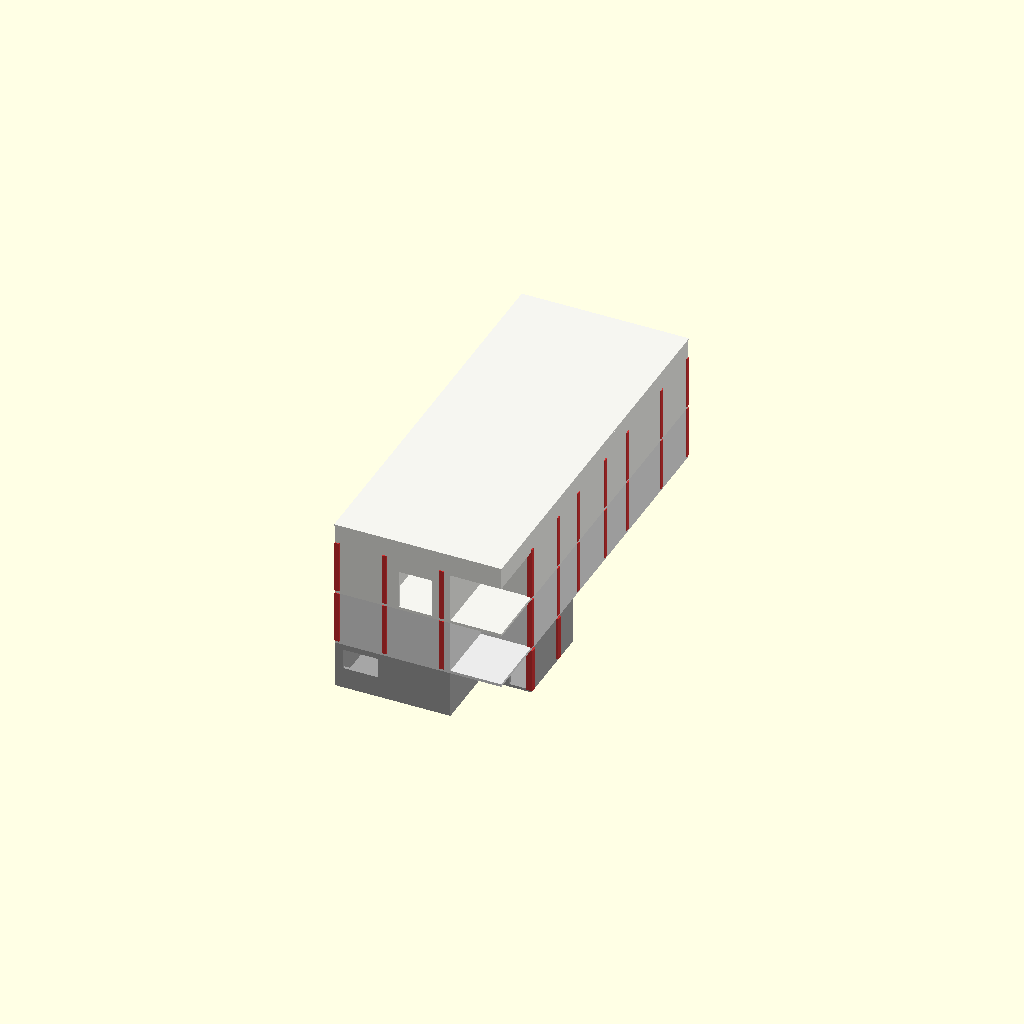
Cell 1: the model at its default parameters.
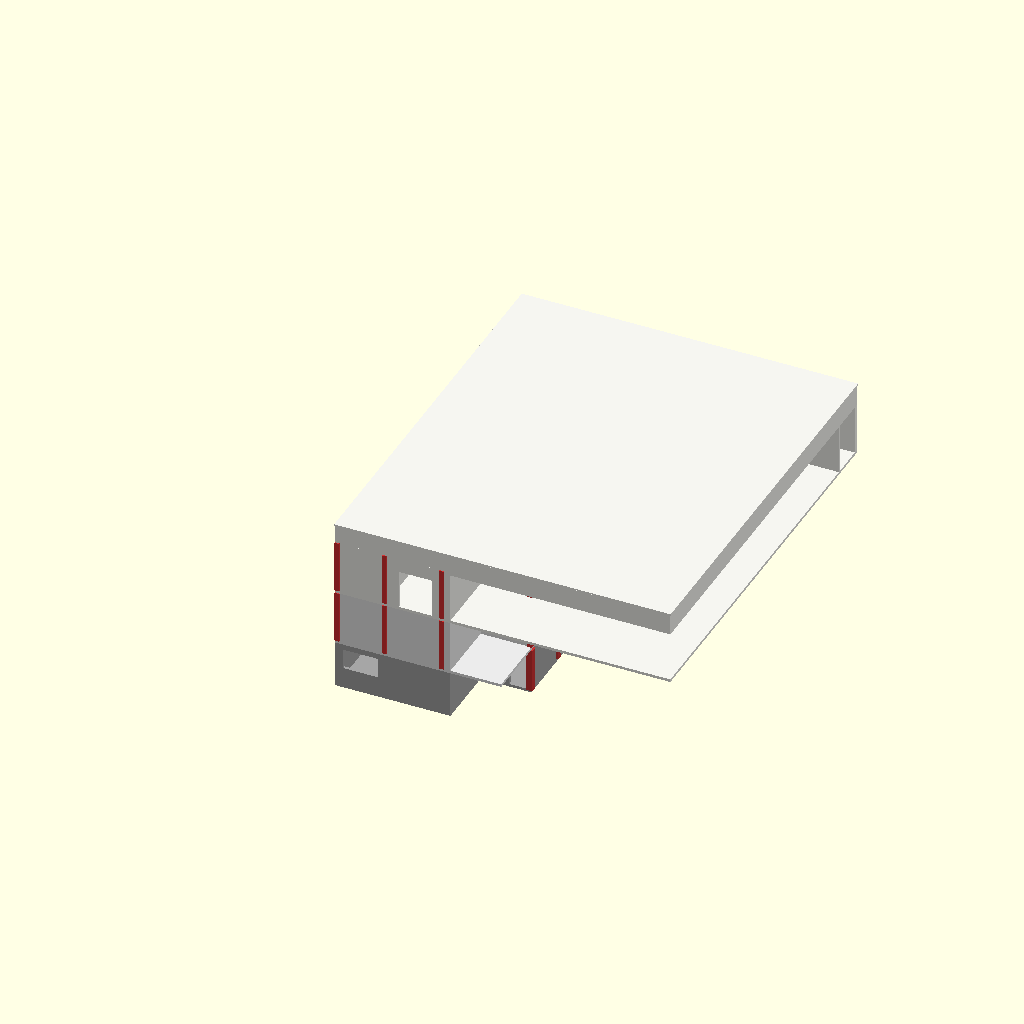
Cell 2: ANCHO_CASA = 18.3 (everything else at default).
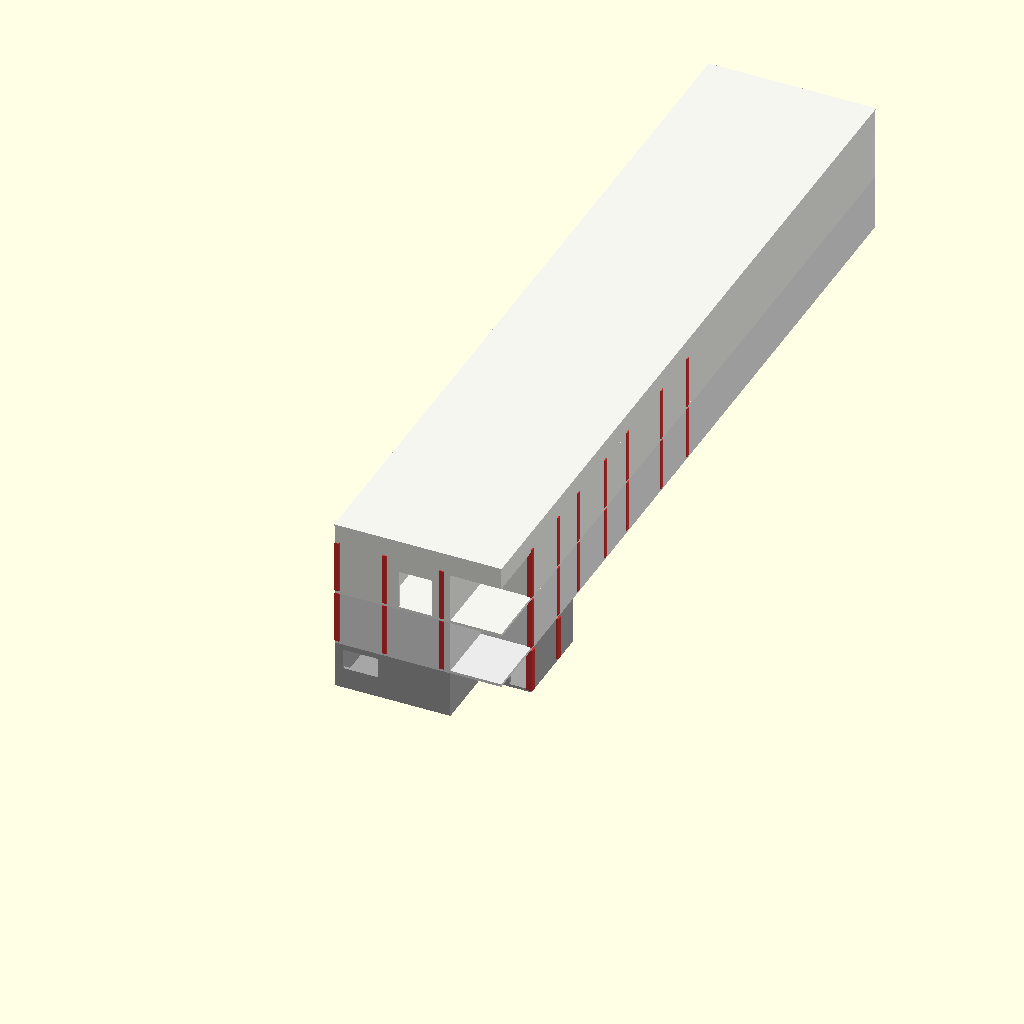
Cell 3: LARGO_CASA = 43.42 (everything else at default).
One fixed orthographic camera (rotation 55°, 0°, 25°; colour scheme Cornfield) for every cell.
Source of the model, 03_Modelos_3D/casa_mediterranea_superior.scad:
/**
 * @file casa_mediterranea_superior.scad
 * @brief Modelo CAD 3D Paramétrico y Modular - Proyecto Villa Mediterránea
 * @author Arquitecto Senior Especialista en Estilo Mediterráneo para CAD
 *
 * Base estructural: casa_modificaciones.dxf
 * - Sótano intacto (Z = -2.55 m a -0.15 m, con 8 columnas de 35x35 cm).
 * - Planta Baja comercial y garaje intacta (Z = 0.00 m a 2.85 m).
 * - Escaleras intactas en posición y huella (X: 1.40..2.65, Y: 4.40..7.35 m).
 * - 31 Columnas de 25x25 cm preservadas exactamente en sus ejes originales.
 * - Rediseño Mediterráneo del Último Piso:
 *     * Envolvente encalada en blanco puro y aristas suaves.
 *     * Pórtico frontal con arcos de medio punto sobre Avenida 4.
 *     * Pérgolas de viguería de madera natural y cañizo para filtrado solar.
 *     * Vanos abocinados y profundos para confort térmico pasivo.
 *     * Cubierta plana transitable (Azotea Solárium) con antepecho perimetral de 1.00 m.
 */

// ==============================================================================
// 1. CONSTANTES PARAMÉTRICAS GLOBALES
// ==============================================================================
ANCHO_CASA              = 9.15;    // Ancho total exterior (m)
LARGO_CASA              = 21.71;   // Frente extendido hasta Avenida 4 (m)
OFFSET_MURO_PROPIO      = 0.15;    // Separación del muro lindero oeste (m)

ALTURA_SOTANO           = 2.40;    // Altura libre sótano (m)
Z_SOTANO                = -2.55;   // Nivel piso sótano (m)
ALTURA_PB               = 2.85;    // Tope muros Planta Baja (m)
Z_P2                    = 3.00;    // Nivel piso acabado Último Piso (m)
ALTURA_P2               = 2.85;    // Altura muros Último Piso (m)
Z_CUBIERTA              = 5.85;    // Cota nivel losa de azotea (m)
ALTURA_ANTEPECHO        = 1.00;    // Antepecho perimetral de azotea (m)

GROSOR_MURO_MED         = 0.30;    // Muros mediterráneos encalados (m)
GROSOR_TABIQUE          = 0.15;    // Tabiquería interior (m)

RADIO_ARCO              = 1.15;    // Radio arcos de medio punto (m)
LUZ_ARCO                = 2.30;    // Ancho luz libre arco (m)
PASO_PERGOLA            = 0.50;    // Separación entre viguetas de pérgola (m)
SECCION_VIGA            = [0.12, 0.18]; // Ancho x Canto viga madera (m)

EPS                     = 0.05;    // Margen booleano anti-z-fighting (m)
$fn                     = 36;      // Facetas para arcos y cilindros

// ==============================================================================
// 2. FUNCIONES Y MÓDULOS AUXILIARES
// ==============================================================================
module caja_coords(x1, y1, z1, x2, y2, z2) {
    translate([min(x1, x2), min(y1, y2), min(z1, z2)])
        cube([abs(x2 - x1), abs(y2 - y1), abs(z2 - z1)]);
}

// Vano abocinado con derrame inclinado tradicional
module vano_abocinado(ancho, alto, espesor, derrame = 0.08) {
    polyhedron(
        points = [
            // Cara exterior (más estrecha)
            [derrame, 0, derrame],
            [ancho - derrame, 0, derrame],
            [ancho - derrame, 0, alto - derrame],
            [derrame, 0, alto - derrame],
            // Cara interior (abocinada)
            [0, espesor, 0],
            [ancho, espesor, 0],
            [ancho, espesor, alto],
            [0, espesor, alto]
        ],
        faces = [
            [0, 1, 2, 3], // Exterior
            [5, 4, 7, 6], // Interior
            [0, 4, 5, 1], // Umbral inferior
            [1, 5, 6, 2], // Jamba derecha
            [2, 6, 7, 3], // Dintel superior
            [3, 7, 4, 0]  // Jamba izquierda
        ]
    );
}

// Arco de medio punto para pórticos
module arco_medio_punto(luz, altura_arranque, fondo) {
    radio = luz / 2;
    union() {
        // Vano inferior rectangular
        cube([luz, fondo, altura_arranque]);
        // Medio cilindro superior
        translate([radio, fondo, altura_arranque])
            rotate([90, 0, 0])
                cylinder(r = radio, h = fondo);
    }
}

// ==============================================================================
// 3. SÓTANO (100% INTACTO Y PRESERVADO DE CASA_MODIFICACIONES)
// ==============================================================================
module sotano_intacto() {
    color([0.65, 0.65, 0.65])
    difference() {
        union() {
            // Losa inferior sótano
            caja_coords(0.15, 0.00, -2.70, 6.40, 3.50, Z_SOTANO);
            caja_coords(0.15, 3.50, -2.70, 9.15, 8.30, Z_SOTANO);
            // Muros perimetrales y de contención
            caja_coords(0.15, 0.00, Z_SOTANO, 0.30, 8.30, -0.15);
            caja_coords(0.30, 0.00, Z_SOTANO, 6.40, 0.15, -0.15);
            caja_coords(6.25, 0.15, Z_SOTANO, 6.40, 3.50, -0.15);
            caja_coords(6.00, 3.50, Z_SOTANO, 9.15, 3.65, -0.15);
            caja_coords(8.95, 3.65, Z_SOTANO, 9.15, 8.30, -0.15);
            caja_coords(0.30, 8.15, Z_SOTANO, 9.15, 8.30, -0.15);
            // Tabiquería interior sótano
            caja_coords(0.30, 3.50, Z_SOTANO, 6.00, 3.65, -0.15);
            caja_coords(2.80, 0.15, Z_SOTANO, 2.95, 3.50, -0.15);
            caja_coords(5.85, 3.65, Z_SOTANO, 6.00, 8.15, -0.15);
            caja_coords(1.40, 4.45, Z_SOTANO, 1.55, 8.15, -0.15);
        }
        // Vanos y puertas de sótano
        caja_coords(0.60, -EPS, Z_SOTANO + 1.00, 2.50, 0.15 + EPS, Z_SOTANO + 2.10);
        caja_coords(3.95, 3.50 - EPS, Z_SOTANO, 4.95, 3.65 + EPS, Z_SOTANO + 2.00);
        caja_coords(7.95, 3.50 - EPS, Z_SOTANO, 8.90, 3.65 + EPS, Z_SOTANO + 2.00);
    }

    // 8 Columnas estructurales de fundación (35x35 cm)
    color([0.80, 0.20, 0.20])
    for (pt = [
        [0.275, 6.575], [2.825, 6.575], [5.925, 6.575], [9.075, 6.575],
        [0.275, 3.575], [2.825, 3.575], [5.925, 3.575], [9.075, 3.575]
    ]) {
        caja_coords(pt[0] - 0.175, pt[1] - 0.175, Z_SOTANO,
                    pt[0] + 0.175, pt[1] + 0.175, -0.15);
    }
}

// ==============================================================================
// 4. PLANTA BAJA: LOCAL COMERCIAL Y GARAJE (100% INTACTOS)
// ==============================================================================
module planta_baja_comercial_intacta() {
    color([0.92, 0.92, 0.92]) // Encalado base
    difference() {
        union() {
            // Losa inferior Planta Baja
            caja_coords(0.15, 0.00, -0.15, 9.15, LARGO_CASA, 0.00);
            // Muro propio oeste Eje 0 (separado del vecino)
            caja_coords(0.15, 0.00, 0.00, 0.30, LARGO_CASA, ALTURA_PB);
            // Muro divisorio Eje 1 (Garaje / Local)
            caja_coords(2.75, 0.15, 0.00, 2.90, LARGO_CASA - 0.15, ALTURA_PB);
            // Muro este lindero derecho (Eje 3)
            caja_coords(9.00, 3.50, 0.00, 9.15, LARGO_CASA, ALTURA_PB);
            // Fachada frontal Avenida 4
            caja_coords(0.15, LARGO_CASA - 0.15, 0.00, 9.15, LARGO_CASA, ALTURA_PB);
            // Cierres posteriores
            caja_coords(0.15, 0.00, 0.00, 6.40, 0.15, ALTURA_PB);
            caja_coords(6.25, 0.00, 0.00, 6.40, 3.50, ALTURA_PB);
            caja_coords(6.25, 3.50, 0.00, 9.15, 3.65, ALTURA_PB);
            // Tabiquería interior (Baño local, depósito)
            caja_coords(0.30, 8.80, 0.00, 2.75, 8.95, ALTURA_PB);
            caja_coords(1.40, 4.40, 0.00, 1.55, 7.35, ALTURA_PB);
            caja_coords(5.85, 3.65, 0.00, 6.00, 5.55, ALTURA_PB);
            caja_coords(5.85, 5.40, 0.00, 9.00, 5.55, ALTURA_PB);
            caja_coords(2.90, 3.50, 0.00, 6.25, 3.65, ALTURA_PB);
        }
        // Portón de garaje y vitrinas comerciales en Avenida 4
        caja_coords(0.40, LARGO_CASA - 0.15 - EPS, -EPS, 2.65, LARGO_CASA + EPS, 2.25);
        caja_coords(3.15, LARGO_CASA - 0.15 - EPS, -EPS, 5.65, LARGO_CASA + EPS, 2.40);
        caja_coords(6.20, LARGO_CASA - 0.15 - EPS, -EPS, 8.80, LARGO_CASA + EPS, 2.40);
        // Puertas interiores
        caja_coords(1.65, 8.80 - EPS, -EPS, 2.55, 8.95 + EPS, 2.10);
        caja_coords(3.95, 5.40 - EPS, -EPS, 4.75, 5.55 + EPS, 2.10);
        caja_coords(4.05, 3.50 - EPS, -EPS, 4.90, 3.65 + EPS, 2.10);
    }
}

// ==============================================================================
// 5. ESCALERAS (100% INTACTAS EN POSICIÓN Y DIMENSIONES)
// ==============================================================================
module escalera_intacta() {
    color([0.40, 0.35, 0.30])
    union() {
        // Tramo 1: Baja al sótano (Y: 7.40 a 4.45, X: 0.30 a 1.40)
        for (i = [0:11]) {
            y_top = 7.40 - i * (2.95 / 12);
            y_bot = y_top - (2.95 / 12);
            z_top = 0.00 - i * (2.55 / 12);
            caja_coords(0.30, y_bot, Z_SOTANO, 1.40, y_top, z_top);
        }
        // Tramo 2: Sube a Planta Alta (Y: 4.40 a 7.35, X: 1.55 a 2.65)
        for (i = [0:11]) {
            y_bot = 4.40 + i * (2.95 / 12);
            y_top = y_bot + (2.95 / 12);
            z_top = 0.00 + (i + 1) * (3.00 / 12);
            caja_coords(1.55, y_bot, 0.00, 2.65, y_top, z_top);
        }
    }
}

// ==============================================================================
// 6. COLUMNAS ESTRUCTURALES FIJAS (PRESERVADAS EXACTAMENTE DONDE ESTÁN)
// ==============================================================================
module columnas_estructurales_fijas() {
    color([0.85, 0.20, 0.20]) // Rojo estructural normativo
    union() {
        cols = [
            [0.275, 21.585], [2.825, 21.585], [5.925, 21.585], [9.075, 21.585], // Eje A0
            [0.275, 18.575], [2.825, 18.575], [5.925, 18.575], [9.075, 18.575], // Eje A
            [0.275, 16.325], [2.825, 16.325], [5.925, 16.325],                  // Eje B
            [9.075, 14.625],                                                      // Eje C
            [0.275, 12.025], [2.825, 12.025], [5.925, 12.025], [9.075, 12.025], // Eje D
            [0.275, 8.875],  [2.825, 8.875],  [5.925, 8.875],  [9.075, 8.875],  // Eje E
            [0.275, 6.575],  [2.825, 6.575],  [5.925, 6.575],  [9.075, 6.575],  // Eje F
            [0.275, 3.575],  [2.825, 3.575],  [5.925, 3.575],  [9.075, 3.575],  // Eje G
            [0.275, 0.075],  [2.825, 0.075],  [5.925, 0.075]                    // Eje Posterior
        ];
        // 31 Columnas en Planta Baja (Z = 0.00 a 2.85 m)
        for (c = cols) {
            caja_coords(c[0] - 0.125, c[1] - 0.125, 0.00,
                        c[0] + 0.125, c[1] + 0.125, ALTURA_PB);
        }
        // 31 Columnas en Planta Alta (Z = 3.00 a 5.85 m)
        for (c = cols) {
            caja_coords(c[0] - 0.125, c[1] - 0.125, Z_P2,
                        c[0] + 0.125, c[1] + 0.125, Z_CUBIERTA);
        }
    }
}

// ==============================================================================
// 7. PÓRTICO FRONTAL CON ARCOS DE MEDIO PUNTO (ESTILO MEDITERRÁNEO)
// ==============================================================================
module portico_arcos_medio_punto() {
    color([0.98, 0.98, 0.96]) // Blanco puro encalado
    difference() {
        // Muro masivo frontal sobre Avenida 4 (Y = 21.41 a 21.71 m, H = 3.00 a 5.85 m)
        caja_coords(0.15, LARGO_CASA - GROSOR_MURO_MED, Z_P2,
                    ANCHO_CASA, LARGO_CASA, Z_CUBIERTA);

        // Arquería de 3 arcos de medio punto sobre pilastras
        // Arco 1 (Salón oeste)
        translate([0.50, LARGO_CASA - GROSOR_MURO_MED - EPS, Z_P2])
            arco_medio_punto(2.30, 1.40, GROSOR_MURO_MED + 2*EPS);

        // Arco 2 (Salón central)
        translate([3.40, LARGO_CASA - GROSOR_MURO_MED - EPS, Z_P2])
            arco_medio_punto(2.30, 1.40, GROSOR_MURO_MED + 2*EPS);

        // Arco 3 (Master suite este)
        translate([6.30, LARGO_CASA - GROSOR_MURO_MED - EPS, Z_P2])
            arco_medio_punto(2.30, 1.40, GROSOR_MURO_MED + 2*EPS);
    }
}

// ==============================================================================
// 8. REDISEÑO DEL ÚLTIMO PISO (VILLA RESIDENCIAL MEDITERRÁNEA)
// ==============================================================================
module planta_alta_mediterranea() {
    color([0.96, 0.96, 0.94]) // Blanco encalado cálido
    difference() {
        union() {
            // Losa de entrepiso
            caja_coords(0.15, 0.00, ALTURA_PB, ANCHO_CASA, LARGO_CASA, Z_P2);

            // Muro lateral oeste (Eje 0) encalado continuo
            caja_coords(0.15, 0.00, Z_P2, 0.30, LARGO_CASA, Z_CUBIERTA);

            // Muro lateral este (Eje 3)
            caja_coords(9.00, 3.50, Z_P2, 9.15, LARGO_CASA, Z_CUBIERTA);

            // Muro frontal interior (separa estancias de la loggia sombreada en Y = 19.71 m)
            caja_coords(0.15, 19.56, Z_P2, ANCHO_CASA, 19.71, Z_CUBIERTA);

            // Muros de cierre posterior
            caja_coords(0.15, 0.00, Z_P2, 6.40, 0.15, Z_CUBIERTA);
            caja_coords(6.25, 0.00, Z_P2, 6.40, 3.50, Z_CUBIERTA);
            caja_coords(6.25, 3.50, Z_P2, 9.15, 3.65, Z_CUBIERTA);

            // Tabiquería interior mediterránea
            // Muro separador Eje 2 (Salón / Dormitorios)
            caja_coords(5.85, 3.65, Z_P2, 6.00, 19.56, Z_CUBIERTA);
            // Master Suite (Vestidor y Baño)
            caja_coords(6.00, 15.20, Z_P2, 9.00, 15.35, Z_CUBIERTA);
            caja_coords(6.80, 12.70, Z_P2, 9.00, 12.85, Z_CUBIERTA);
            caja_coords(6.80, 12.85, Z_P2, 6.95, 15.20, Z_CUBIERTA);
            // Habitación 2
            caja_coords(6.00, 8.85, Z_P2, 9.00, 9.00, Z_CUBIERTA);
            // Baño familiar
            caja_coords(6.00, 5.40, Z_P2, 9.00, 5.55, Z_CUBIERTA);
            // Terraza posterior / Lavandería
            caja_coords(2.75, 0.15, Z_P2, 2.90, 4.30, Z_CUBIERTA);
            caja_coords(0.15, 4.30, Z_P2, 2.90, 4.45, Z_CUBIERTA);
        }

        // Hueco de escalera intacto
        caja_coords(1.50, 4.35, ALTURA_PB - EPS, 2.70, 7.40, Z_P2 + EPS);

        // Vanos abocinados y puertas interiores
        caja_coords(1.20, 19.56 - EPS, Z_P2, 4.80, 19.71 + EPS, Z_P2 + 2.35); // Salón a Loggia
        caja_coords(6.50, 19.56 - EPS, Z_P2, 8.50, 19.71 + EPS, Z_P2 + 2.35); // Suite a Loggia
        caja_coords(3.60, -EPS, Z_P2, 5.40, 0.15 + EPS, Z_P2 + 2.10);          // Terraza posterior
        caja_coords(5.85 - EPS, 6.20, Z_P2, 6.00 + EPS, 7.10, Z_P2 + 2.10);   // Puerta Hab 3
        caja_coords(5.85 - EPS, 9.50, Z_P2, 6.00 + EPS, 10.40, Z_P2 + 2.10);  // Puerta Hab 2
        caja_coords(5.85 - EPS, 15.40, Z_P2, 6.00 + EPS, 16.30, Z_P2 + 2.10); // Puerta Master Suite
    }

    // Isla de obra encalada en Cocina Ibérica (2.60 x 0.95 m)
    color([0.98, 0.98, 0.96])
    caja_coords(2.15, 9.80, Z_P2, 3.10, 12.40, Z_P2 + 0.90);
    // Encimera de madera cálida
    color([0.55, 0.35, 0.18])
    caja_coords(2.10, 9.75, Z_P2 + 0.90, 3.15, 12.45, Z_P2 + 0.95);
}

// ==============================================================================
// 9. PÉRGOLAS DE MADERA Y CONTROL SOLAR (SOLÁRIUM Y TERRAZAS)
// ==============================================================================
module pergola_solarium() {
    color([0.58, 0.38, 0.20]) // Madera marina tratada
    union() {
        // Pérgola sobre Loggia Frontal en Avenida 4 (Y: 19.71 a 21.71 m)
        // Vigas maestras longitudinales
        for (vx = [0.50, 3.40, 6.30, 8.90]) {
            caja_coords(vx - 0.06, 19.60, Z_CUBIERTA,
                        vx + 0.06, LARGO_CASA, Z_CUBIERTA + 0.18);
        }
        // Viguetillas transversales de sombreamiento cada 40 cm
        for (py = [19.70 : PASO_PERGOLA : LARGO_CASA]) {
            caja_coords(0.30, py - 0.04, Z_CUBIERTA + 0.18,
                        ANCHO_CASA - 0.15, py + 0.04, Z_CUBIERTA + 0.28);
        }

        // Pérgola sobre Terraza Posterior (Y: 0.15 a 3.50 m, X: 2.90 a 6.25 m)
        for (py = [0.30 : PASO_PERGOLA : 3.40]) {
            caja_coords(2.90, py - 0.04, Z_CUBIERTA + 0.10,
                        6.25, py + 0.04, Z_CUBIERTA + 0.20);
        }
    }
}

// ==============================================================================
// 10. CUBIERTA PLANA: AZOTEA TRANSITABLE SOLÁRIUM CON ANTEPECHO ENCALADO
// ==============================================================================
module cubierta_azotea_transitable() {
    color([0.96, 0.96, 0.94])
    union() {
        // Losa de cubierta transitable
        caja_coords(0.15, 0.00, Z_CUBIERTA - 0.15, ANCHO_CASA, LARGO_CASA, Z_CUBIERTA);

        // Antepecho perimetral encalado de 1.00 m de altura
        difference() {
            caja_coords(0.15, 0.00, Z_CUBIERTA, ANCHO_CASA, LARGO_CASA, Z_CUBIERTA + ALTURA_ANTEPECHO);
            // Hueco interior de azotea
            caja_coords(0.15 + GROSOR_MURO_MED, 0.00 + GROSOR_MURO_MED, Z_CUBIERTA - EPS,
                        ANCHO_CASA - GROSOR_MURO_MED, LARGO_CASA - GROSOR_MURO_MED, Z_CUBIERTA + ALTURA_ANTEPECHO + EPS);
        }

        // Remate de albardilla suave sobre antepecho
        caja_coords(0.12, -0.03, Z_CUBIERTA + ALTURA_ANTEPECHO,
                    ANCHO_CASA + 0.03, LARGO_CASA + 0.03, Z_CUBIERTA + ALTURA_ANTEPECHO + 0.08);
    }
}

// ==============================================================================
// 11. ENSAMBLAJE MAESTRO: VILLA MEDITERRÁNEA COMPLETA
// ==============================================================================
module casa_mediterranea_completa() {
    // 1. Sótano intacto con fundación y columnas de 35x35 cm
    sotano_intacto();

    // 2. Planta Baja intacta (Local Comercial + Garaje)
    planta_baja_comercial_intacta();

    // 3. Escaleras intactas en huella y desarrollo
    escalera_intacta();

    // 4. 31 Columnas estructurales fijas en sus ejes originales
    columnas_estructurales_fijas();

    // 5. Planta Alta: Villa Residencial Mediterránea
    planta_alta_mediterranea();

    // 6. Pórtico con Arcos de Medio Punto en Avenida 4
    portico_arcos_medio_punto();

    // 7. Pérgolas de viguería de madera para control solar
    pergola_solarium();

    // 8. Azotea Solárium transitable con antepecho encalado
    cubierta_azotea_transitable();
}

// Visualización completa
casa_mediterranea_completa();
Customizer parameters (derived from the source; name, type, default, range or options):
ANCHO_CASA: number, default 9.15
LARGO_CASA: number, default 21.71
OFFSET_MURO_PROPIO: number, default 0.15
ALTURA_SOTANO: number, default 2.4
Z_SOTANO: number, default -2.55
ALTURA_PB: number, default 2.85
Z_P2: number, default 3
ALTURA_P2: number, default 2.85
Z_CUBIERTA: number, default 5.85
ALTURA_ANTEPECHO: number, default 1
GROSOR_MURO_MED: number, default 0.3
GROSOR_TABIQUE: number, default 0.15
RADIO_ARCO: number, default 1.15
LUZ_ARCO: number, default 2.3
PASO_PERGOLA: number, default 0.5
SECCION_VIGA: vector, default [0.12, 0.18]
EPS: number, default 0.05
